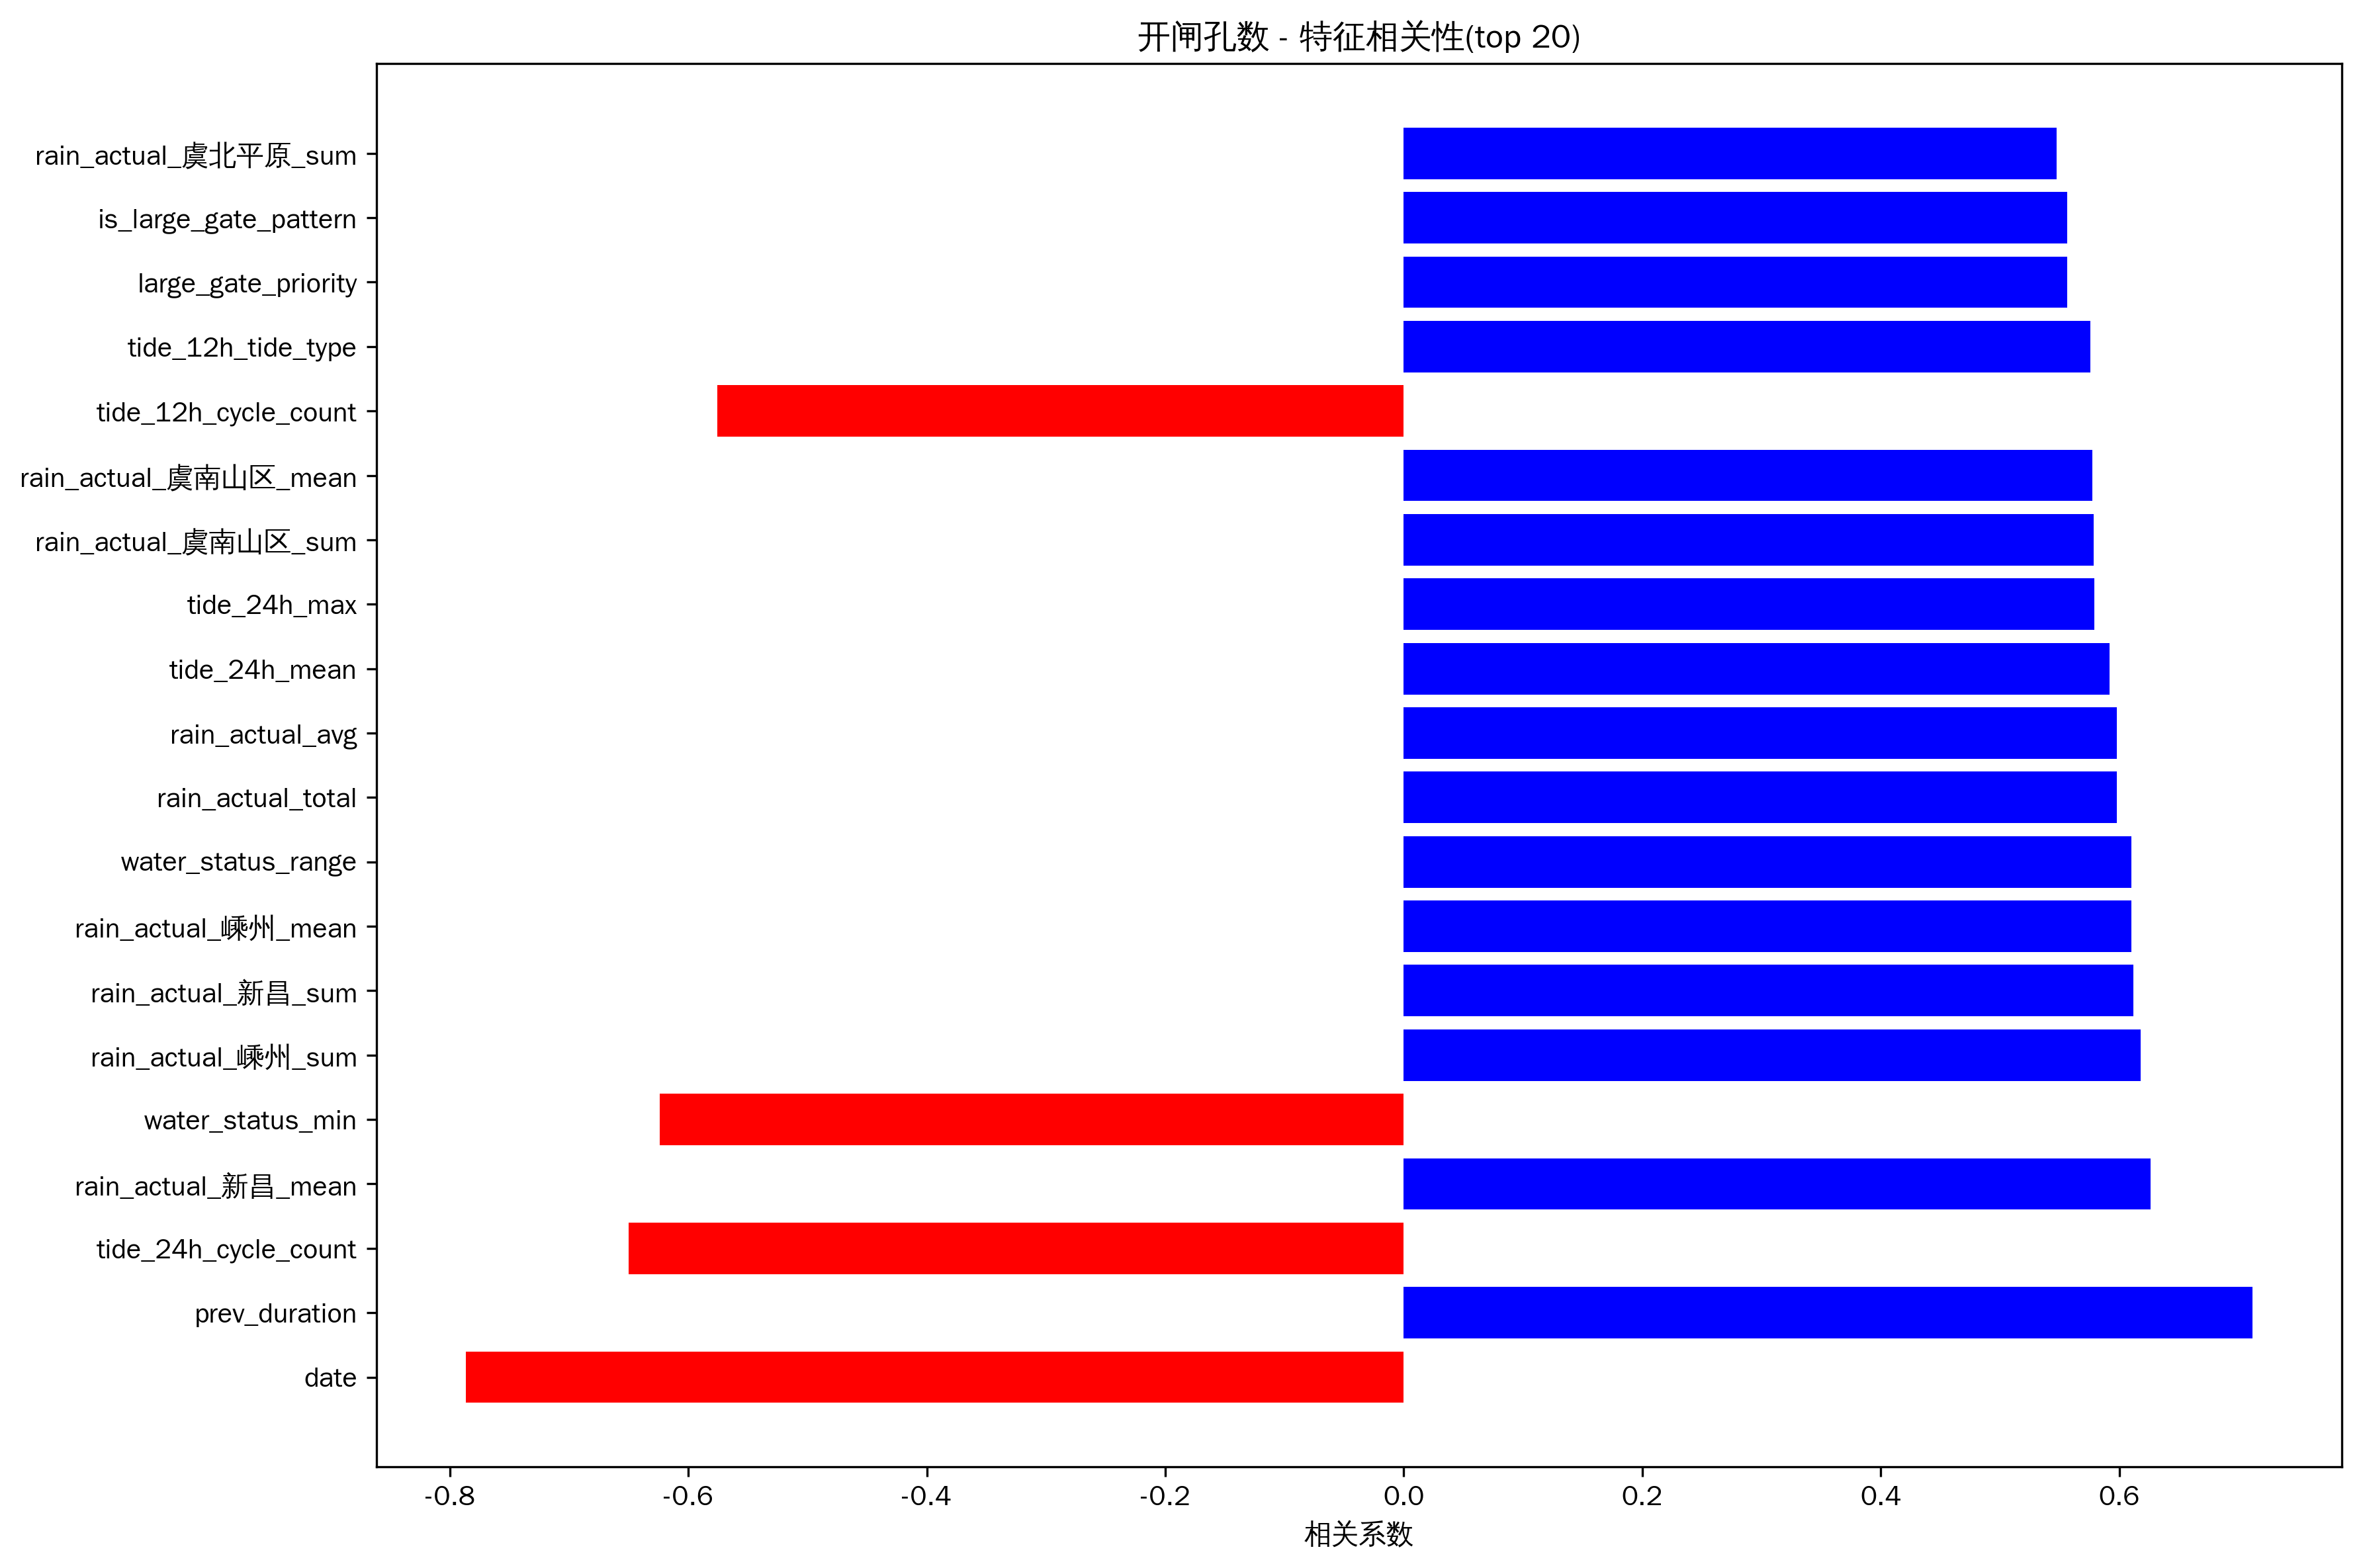

Values plotted in this chart, from the file beside it:
feature, correlation
date, -0.7866
prev_duration, 0.7116
tide_24h_cycle_count, -0.65
rain_actual_新昌_mean, 0.6265
water_status_min, -0.624
rain_actual_嵊州_sum, 0.6181
rain_actual_新昌_sum, 0.6119
rain_actual_嵊州_mean, 0.6105
water_status_range, 0.6101
rain_actual_total, 0.5982
rain_actual_avg, 0.5982
tide_24h_mean, 0.5919
tide_24h_max, 0.5793
rain_actual_虞南山区_sum, 0.5787
rain_actual_虞南山区_mean, 0.5777
tide_12h_cycle_count, -0.5757
tide_12h_tide_type, 0.5757
large_gate_priority, 0.5564
is_large_gate_pattern, 0.5564
rain_actual_虞北平原_sum, 0.5474
prev_gate_count, 0.5384
tide_12h_mean, 0.5339
rain_actual_虞北平原_mean, 0.5318
tide_24h_range, 0.518
rain_actual_绍兴平原_sum, 0.4894
tide_12h_rise_rate, -0.4829
tide_24h_fall_rate, -0.4791
ops_week_avg_gates, 0.473
flow_range, 0.4672
flow_max, 0.4609
future_tide_r_squared, -0.4576
day_of_year, 0.4533
flow_var, 0.448
flow_mean, 0.4418
tide_12h_slope, -0.4401
rain_forecast_嵊州_max, -0.4282
future_tide_min, -0.4272
hour_similar_to_large_gate, -0.4148
rain_actual_绍兴平原_mean, 0.4147
tide_12h_phase, -0.4047
rain_forecast_新昌_max, -0.4039
tide_12h_max, 0.3906
tide_24h_min, 0.388
water_rain_ratio, -0.3591
month, -0.359
tide_24h_r_squared, -0.3588
rain_actual_虞南山区_max, 0.3497
water_status_slope, 0.3474
rain_actual_新昌_max, 0.3255
water_status_max, 0.3242
rain_forecast_绍兴平原_max, -0.3019
rain_forecast_绍兴平原_mean, -0.2972
flow_rain_ratio, -0.2916
rain_change_rate, -0.2841
tide_12h_range, 0.2745
tide_24h_phase, -0.2744
future_tide_range, 0.2648
tide_24h_rise_rate, -0.2507
rain_forecast_绍兴平原_sum, -0.2487
day_of_week, -0.2407
... 48 more rows
